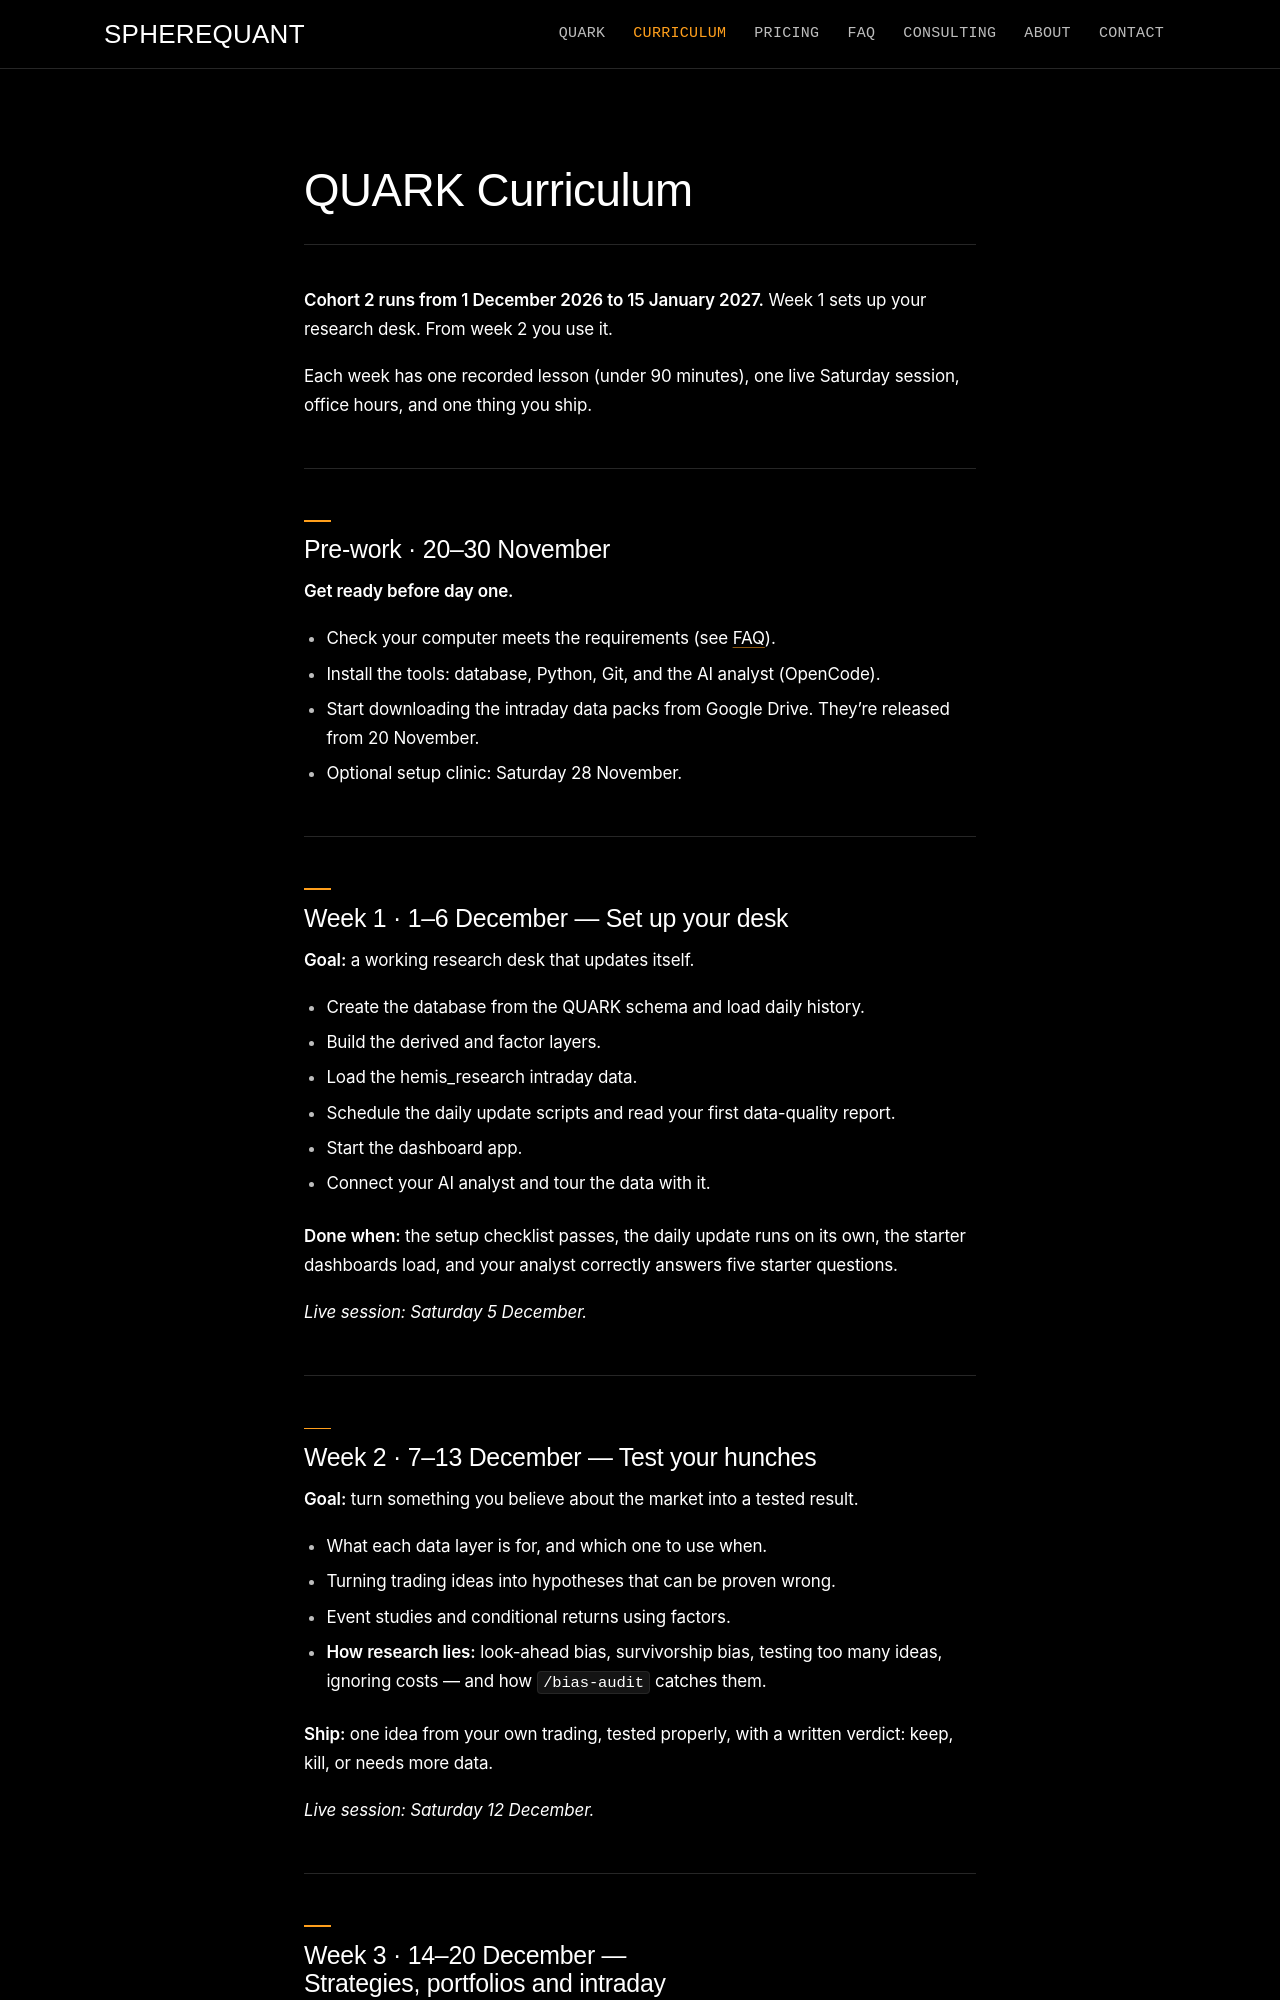

repository: spherequant/spherequant.github.io · page: curriculum/index.html · generator: jekyll

---
layout: page
title: QUARK Curriculum
permalink: /curriculum/
description: "Week-by-week curriculum for QUARK Cohort 2, 1 December 2026 – 15 January 2027."
---

<div class="curriculum-content" markdown="1">

**Cohort 2 runs from 1 December 2026 to 15 January 2027.** Week 1 sets up your research desk. From week 2 you use it.

Each week has one recorded lesson (under 90 minutes), one live Saturday session, office hours, and one thing you ship.

---

## Pre-work · 20–30 November

**Get ready before day one.**

- Check your computer meets the requirements (see [FAQ](/faq/)).
- Install the tools: database, Python, Git, and the AI analyst (OpenCode).
- Start downloading the intraday data packs from Google Drive. They're released from 20 November.
- Optional setup clinic: Saturday 28 November.

---

## Week 1 · 1–6 December — Set up your desk

**Goal:** a working research desk that updates itself.

- Create the database from the QUARK schema and load daily history.
- Build the derived and factor layers.
- Load the hemis_research intraday data.
- Schedule the daily update scripts and read your first data-quality report.
- Start the dashboard app.
- Connect your AI analyst and tour the data with it.

**Done when:** the setup checklist passes, the daily update runs on its own, the starter dashboards load, and your analyst correctly answers five starter questions.

*Live session: Saturday 5 December.*

---
